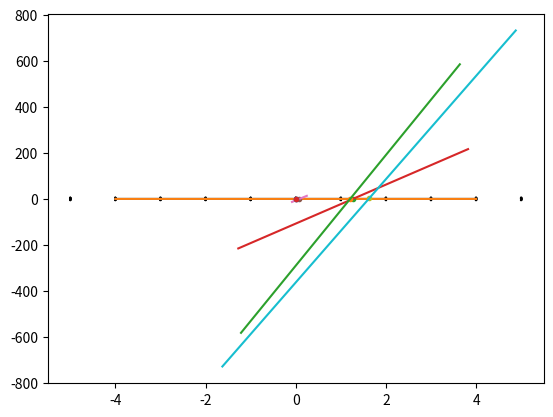

Write Python code to recreate this figure.
"""Port of dissertation/code/2016-second-level-adaptation-experiments/testtest.m

Scratch plot: the gradient field (2x, 400y) of V = x^2 + 200 y^2 on the grid
-5:5 drawn with quiver (scale 1), the very flat ellipse y = +/- sqrt(16 - x^2)/200,
and, for 4 random points (px, py) in [0, 2]^2, the point and the straight line
p - k*grad(V)(p) for k in [-1, 1] (gradient direction through the point).

Porting notes:
- rand -> np.random.default_rng(seed) (stream differs from MATLAB).
- quiver(...,1) -> MATLAB-style autoscaled quiver (see phase.matlab_quiver,
  inlined here).
"""
import numpy as np
import matplotlib.pyplot as plt


def _matlab_quiver(ax, X, Y, U, V, scale):
    dx = np.min(np.diff(np.unique(X)))
    dy = np.min(np.diff(np.unique(Y)))
    L = np.nanmax(np.hypot(U / dx, V / dy))
    return ax.quiver(X, Y, U, V, angles="xy", scale_units="xy", scale=L / scale)


def main(seed=None):
    rng = np.random.default_rng(seed)
    x = np.arange(-5, 6, 1.0)
    y = np.arange(-5, 6, 1.0)
    xg, yg = np.meshgrid(x, y)
    dxg = 2 * xg
    dyg = 400 * yg
    fig, ax = plt.subplots()
    _matlab_quiver(ax, xg, yg, dxg, dyg, 1)
    M = 2  # noqa: F841 (unused, as in MATLAB)
    x = np.arange(-4, 4.0001, 0.05)
    x = x[x <= 4 + 1e-12]
    y1 = np.sqrt(np.clip(16 - x ** 2, 0, None)) / 200
    y2 = -np.sqrt(np.clip(16 - x ** 2, 0, None)) / 200
    ax.plot(x, y1)
    ax.plot(x, y2)
    for i in range(4):
        px = 2 * rng.random()
        py = 2 * rng.random()
        ax.plot(px, py, ".")
        k = np.arange(-1, 1.0001, 0.01)
        pxl = px - k * 2 * px
        pyl = py - k * 400 * py
        ax.plot(pxl, pyl)
        ax.plot(0, 0, ".")
    plt.show()


if __name__ == "__main__":
    main(seed=0)
